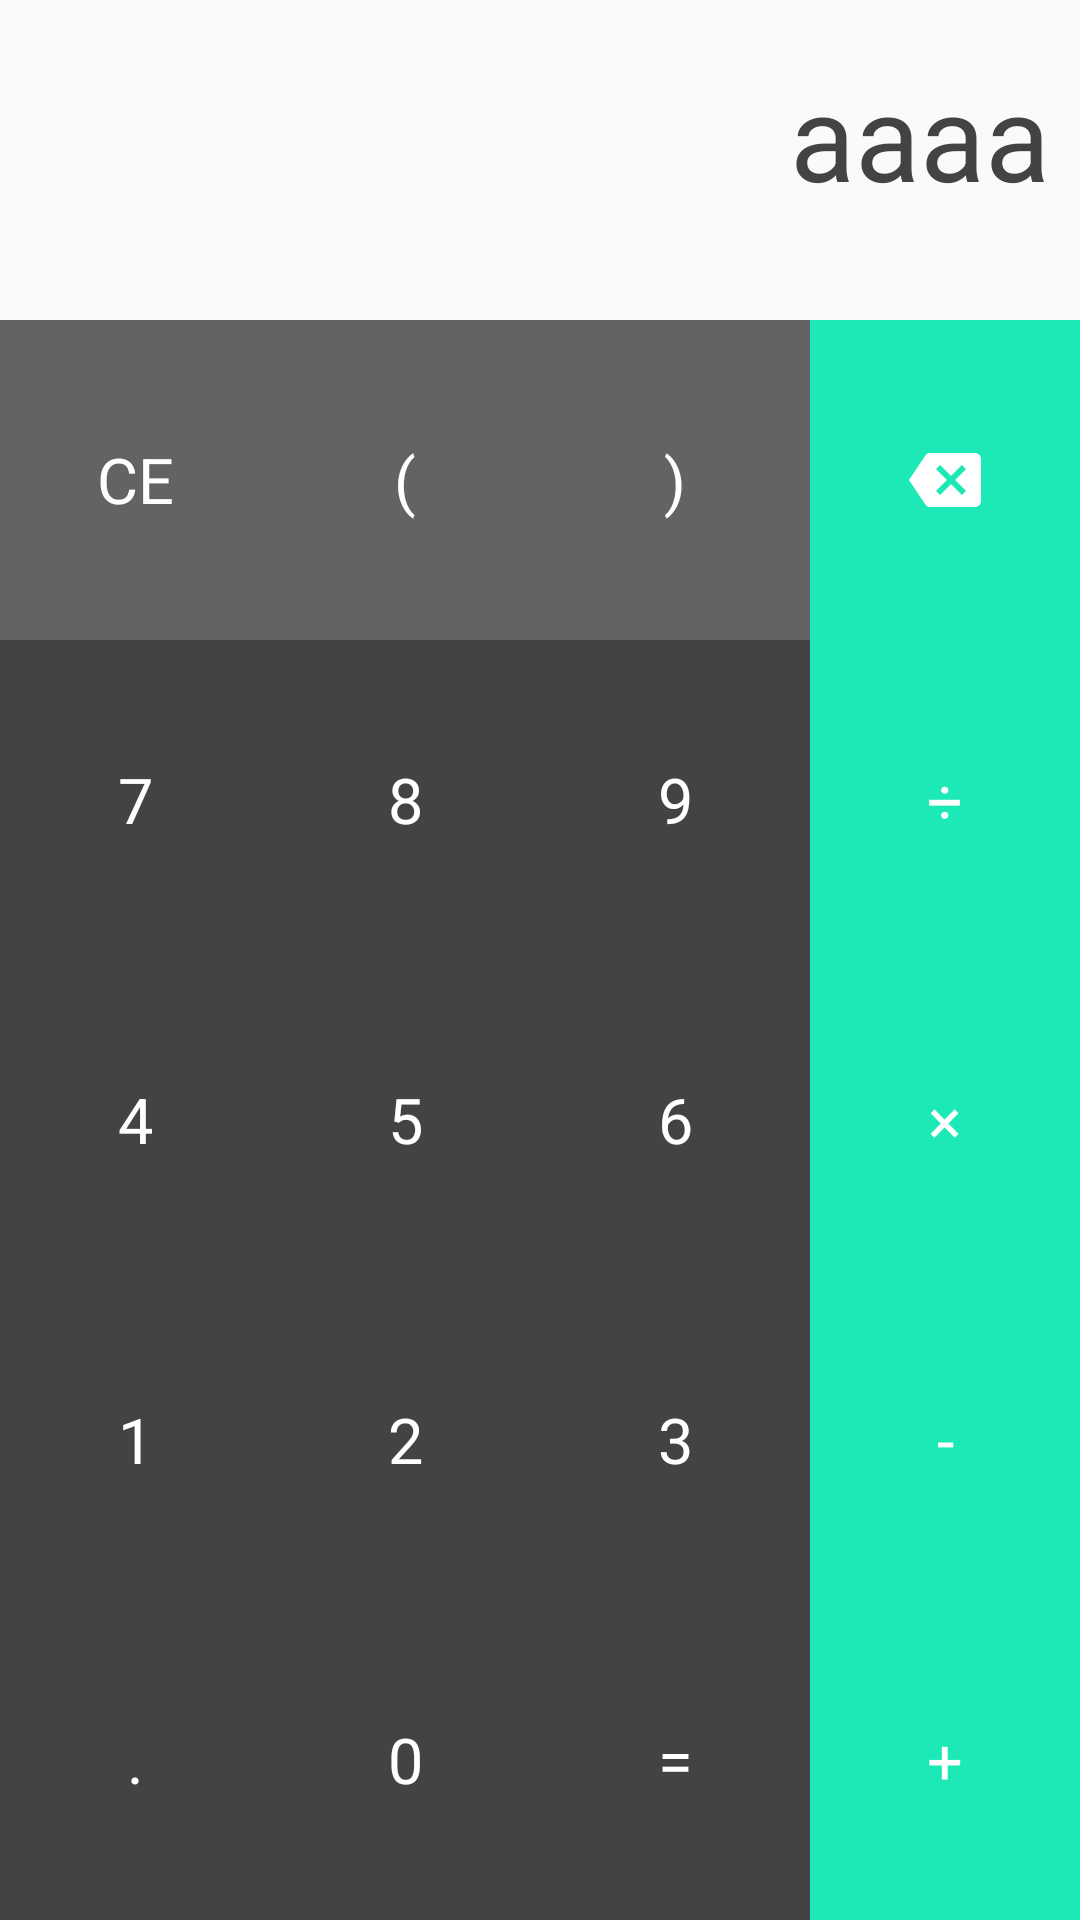

The Android layout XML behind this screen, and the referenced resources:
<!-- AndroidManifest.xml: application theme AppTheme -->
<!-- res/layout/calculator.xml -->
<?xml version="1.0" encoding="utf-8"?>
<LinearLayout
    xmlns:android="http://schemas.android.com/apk/res/android"
    android:layout_width="wrap_content"
    android:layout_height="wrap_content"
    android:minHeight="430dp"
    android:minWidth="320dp"
    android:layout_gravity="center"
    android:orientation="vertical">

    <LinearLayout
        android:layout_width="match_parent"
        android:layout_height="0dp"
        android:layout_weight="1"
        android:orientation="horizontal">
        <TextView
            android:id="@+id/tvExpression"
            android:text="aaaa"
            android:textSize="40sp"
            android:layout_width="match_parent"
            android:layout_height="70dp"
            android:layout_weight="1"
            android:textColor="@color/calculatorNumberButton"
            android:gravity="right"
            android:maxLines="1"
            android:paddingRight="10dp"
            android:layout_gravity="center_vertical"/>

    </LinearLayout>


    <LinearLayout
        android:layout_width="match_parent"
        android:layout_height="0dp"
        android:layout_weight="1"
        android:orientation="horizontal">
        <TextView
            android:id="@+id/tvClear"
            style="@style/CalculatorActionButtonStyle2"
            android:text="CE"/>
        <TextView
            android:id="@+id/tvOpen"
            style="@style/CalculatorActionButtonStyle2"
            android:text="("/>
        <TextView
            android:id="@+id/tvClose"
            style="@style/CalculatorActionButtonStyle2"
            android:text=")"/>
        <ImageButton
            android:id="@+id/tvBack"
            style="@style/CalculatorActionButtonStyle"
            android:src="@drawable/ic_backspace"/>


    </LinearLayout>
    <LinearLayout
        android:layout_width="match_parent"
        android:layout_height="0dp"
        android:layout_weight="1"
        android:orientation="horizontal">
        <TextView
            android:id="@+id/tvSeven"
            style="@style/CalculatorNumberButtonStyle"
            android:text="7"/>
        <TextView
            android:id="@+id/tvEight"
            style="@style/CalculatorNumberButtonStyle"
            android:text="8"/>
        <TextView
            android:id="@+id/tvNine"
            style="@style/CalculatorNumberButtonStyle"
            android:text="9"/>
        <TextView
            android:id="@+id/tvDiv"
            style="@style/CalculatorActionButtonStyle"
            android:text="÷"/>


    </LinearLayout>
    <LinearLayout
        android:layout_width="match_parent"
        android:layout_height="0dp"
        android:layout_weight="1"
        android:orientation="horizontal">
        <TextView
            android:id="@+id/tvFour"
            style="@style/CalculatorNumberButtonStyle"
            android:text="4"/>
        <TextView
            android:id="@+id/tvFive"
            style="@style/CalculatorNumberButtonStyle"
            android:text="5"/>
        <TextView
            android:id="@+id/tvSix"
            style="@style/CalculatorNumberButtonStyle"
            android:text="6"/>
        <TextView
            android:id="@+id/tvMulti"
            style="@style/CalculatorActionButtonStyle"
            android:text="×"/>


    </LinearLayout>
    <LinearLayout
        android:layout_width="match_parent"
        android:layout_height="0dp"
        android:layout_weight="1"
        android:orientation="horizontal">
        <TextView
            android:id="@+id/tvOne"
            style="@style/CalculatorNumberButtonStyle"
            android:text="1"/>
        <TextView
            android:id="@+id/tvTwo"
            style="@style/CalculatorNumberButtonStyle"
            android:text="2"/>
        <TextView
            android:id="@+id/tvThree"
            style="@style/CalculatorNumberButtonStyle"
            android:text="3"/>
        <TextView
            android:id="@+id/tvMinus"
            style="@style/CalculatorActionButtonStyle"
            android:text="-"/>



    </LinearLayout>
    <LinearLayout
        android:layout_width="match_parent"
        android:layout_height="0dp"
        android:layout_weight="1"
        android:orientation="horizontal">

        <TextView
            android:id="@+id/tvDot"
            style="@style/CalculatorNumberButtonStyle"
            android:text="."/>
        <TextView
            android:id="@+id/tvZero"
            style="@style/CalculatorNumberButtonStyle"
            android:text="0"/>
        <TextView
            android:id="@+id/tvEquals"
            style="@style/CalculatorNumberButtonStyle"
            android:text="="/>
        <TextView
            android:id="@+id/tvPlus"
            style="@style/CalculatorActionButtonStyle"
            android:text="+"/>



    </LinearLayout>

</LinearLayout>
<!-- resources referenced by this layout -->
<resources>
  <color name="calculatorNumberButton">#434343</color>
  <!-- drawable ic_backspace (drawable) -->
  <?xml version="1.0" encoding="utf-8"?>
  <vector xmlns:android="http://schemas.android.com/apk/res/android"
      android:width="24.00dp"
      android:height="24.00dp"
      android:viewportWidth="24.00"
      android:viewportHeight="24.00">
  
      <path
          android:fillColor="#FFFFFF"
          android:strokeWidth="1"
          android:strokeLineJoin="round"
          android:pathData="M 22.0025,2.9978L 7.0025,2.9978C 6.30875,2.9978 5.77125,3.35 5.41,3.88125L 0,12.0025L 5.41,20.1125C 5.77125,20.64 6.30875,21.0012 7.0025,21.0012L 22.0025,21.0012C 23.1,21.0012 23.9987,20.0975 23.9987,18.9988L 23.9987,5C 23.9987,3.90125 23.1,2.9978 22.0025,2.9978 Z M 18.9988,15.5913L 17.5875,17.0025L 13.9987,13.4088L 10.41,17.0025L 8.99875,15.5913L 12.5875,12.0025L 8.99875,8.40875L 10.41,7.0025L 13.9987,10.5913L 17.5875,7.0025L 18.9988,8.40875L 15.41,12.0025" />
  </vector>
  <style name="CalculatorActionButtonStyle">
          <item name="android:layout_width">0dp</item>
          <item name="android:layout_height">match_parent</item>
          <item name="android:layout_weight">1</item>
          <item name="android:background">@color/calculatorActionButton</item>
          <item name="android:foreground">?android:attr/selectableItemBackground</item>
          <item name="android:textSize">21sp</item>
          <item name="android:textColor">@android:color/white</item>
          <item name="android:gravity">center</item>
      </style>
  <style name="CalculatorActionButtonStyle2">
          <item name="android:clickable">true</item>
          <item name="android:layout_width">0dp</item>
          <item name="android:layout_height">match_parent</item>
          <item name="android:layout_weight">1</item>
          <item name="android:background">@color/calculatorActionButton2</item>
          <item name="android:foreground">?android:attr/selectableItemBackground</item>
          <item name="android:textSize">21sp</item>
          <item name="android:textColor">@android:color/white</item>
          <item name="android:gravity">center</item>
      </style>
  <style name="CalculatorNumberButtonStyle">
          <item name="android:layout_width">0dp</item>
          <item name="android:layout_height">match_parent</item>
          <item name="android:layout_weight">1</item>
          <item name="android:background">@color/calculatorNumberButton</item>
          <item name="android:foreground">?android:attr/selectableItemBackground</item>
          <item name="android:textSize">21sp</item>
          <item name="android:textColor">@android:color/white</item>
          <item name="android:gravity">center</item>
      </style>
  <style name="AppTheme" parent="Theme.AppCompat.Light.DarkActionBar">
          
          <item name="colorPrimary">@color/colorPrimary</item>
          <item name="colorPrimaryDark">@color/colorPrimaryDark</item>
          <item name="colorAccent">@color/colorAccent</item>
      </style>
  <color name="calculatorActionButton">#1DE9B6</color>
  <color name="calculatorActionButton2">#636363</color>
  <color name="colorPrimary">#9c27b0</color>
  <color name="colorPrimaryDark">#6a0080</color>
  <color name="colorAccent">#D81B60</color>
</resources>
